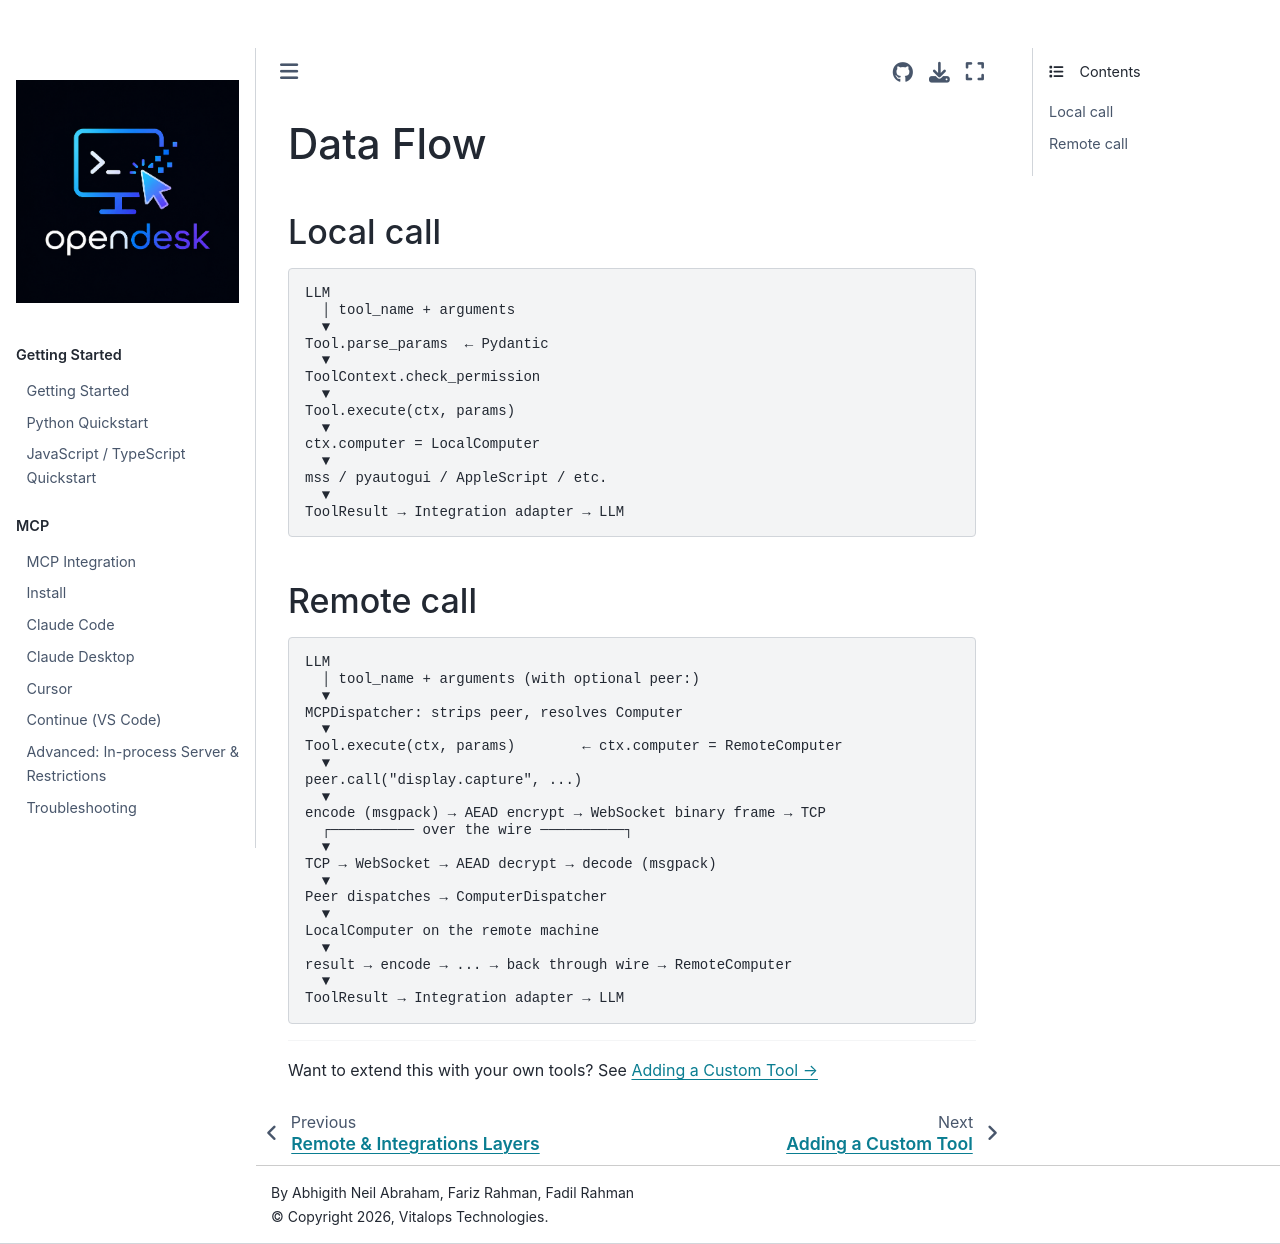

repository: vitalops/opencua · page: docs/architecture/data-flow.html · generator: mkdocs

# Data Flow

## Local call

```
LLM
  │ tool_name + arguments
  ▼
Tool.parse_params  ← Pydantic
  ▼
ToolContext.check_permission
  ▼
Tool.execute(ctx, params)
  ▼
ctx.computer = LocalComputer
  ▼
mss / pyautogui / AppleScript / etc.
  ▼
ToolResult → Integration adapter → LLM
```

## Remote call

```
LLM
  │ tool_name + arguments (with optional peer:)
  ▼
MCPDispatcher: strips peer, resolves Computer
  ▼
Tool.execute(ctx, params)        ← ctx.computer = RemoteComputer
  ▼
peer.call("display.capture", ...)
  ▼
encode (msgpack) → AEAD encrypt → WebSocket binary frame → TCP
  ┌────────── over the wire ──────────┐
  ▼
TCP → WebSocket → AEAD decrypt → decode (msgpack)
  ▼
Peer dispatches → ComputerDispatcher
  ▼
LocalComputer on the remote machine
  ▼
result → encode → ... → back through wire → RemoteComputer
  ▼
ToolResult → Integration adapter → LLM
```

---

Want to extend this with your own tools? See [Adding a Custom Tool →](custom-tools.md)
